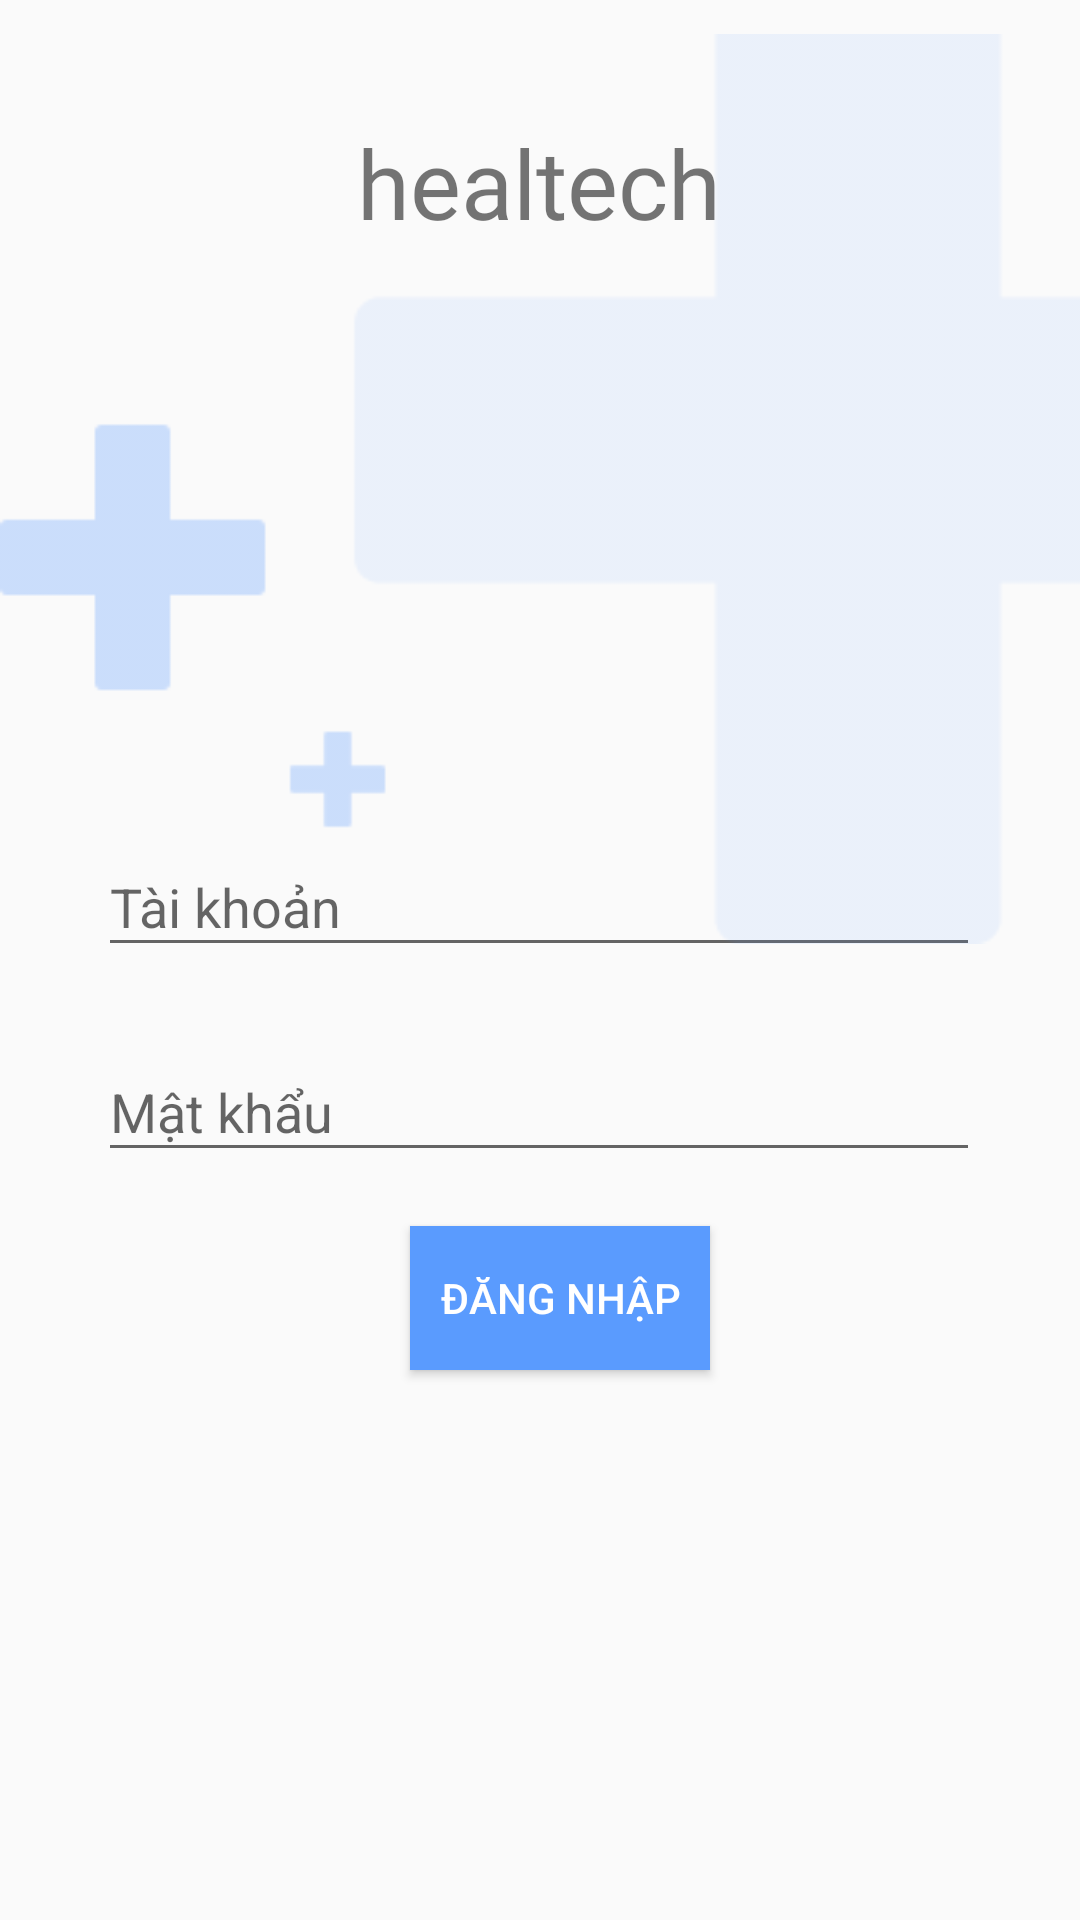

Reconstruct the res/layout file that produces this screen, plus the resources it refers to.
<!-- AndroidManifest.xml: activity theme Theme.HealTech.NoActionBar -->
<!-- res/layout/activity_login.xml -->
<?xml version="1.0" encoding="utf-8"?>
<android.support.constraint.ConstraintLayout xmlns:android="http://schemas.android.com/apk/res/android"
    xmlns:app="http://schemas.android.com/apk/res-auto"
    xmlns:tools="http://schemas.android.com/tools"
    android:layout_width="match_parent"
    android:layout_height="match_parent">


    <LinearLayout
        android:id="@+id/linearLayout"
        android:layout_width="326dp"
        android:layout_height="205dp"
        android:orientation="vertical"
        app:layout_constraintBottom_toBottomOf="parent"
        app:layout_constraintEnd_toEndOf="parent"
        app:layout_constraintHorizontal_bias="0.492"
        app:layout_constraintStart_toStartOf="parent"
        app:layout_constraintTop_toTopOf="parent"
        app:layout_constraintVertical_bias="0.602">

        <android.support.design.widget.TextInputLayout
            android:layout_width="match_parent"
            android:layout_height="wrap_content"
            android:paddingLeft="16dp"
            android:paddingTop="8dp"
            android:paddingRight="16dp"
            android:paddingBottom="8dp">

            <EditText
                android:id="@+id/username"
                android:layout_width="match_parent"
                android:layout_height="wrap_content"
                android:hint="Tài khoản" />

        </android.support.design.widget.TextInputLayout>


        <android.support.design.widget.TextInputLayout
            android:id="@+id/textInputLayout"
            android:layout_width="match_parent"
            android:layout_height="wrap_content"
            android:paddingLeft="16dp"
            android:paddingTop="8dp"
            android:paddingRight="16dp"
            android:paddingBottom="8dp">

            <EditText
                android:id="@+id/password"
                android:layout_width="match_parent"
                android:layout_height="wrap_content"
                android:hint="Mật khẩu"
                android:inputType="textPassword" />

        </android.support.design.widget.TextInputLayout>

        <Button
            android:id="@+id/login_btn"
            android:layout_width="100dp"
            android:layout_height="wrap_content"
            android:layout_marginStart="120dp"
            android:layout_marginTop="10dp"
            android:layout_marginEnd="130dp"
            android:layout_marginBottom="3dp"
            android:background="#5A9BFE"
            android:text="Đăng nhập"
            android:textColor="@color/white"
            tools:ignore="TextContrastCheck" />
    </LinearLayout>

    <ImageView
        android:id="@+id/imageView6"
        android:layout_width="wrap_content"
        android:layout_height="wrap_content"
        app:layout_constraintEnd_toEndOf="parent"
        app:layout_constraintStart_toStartOf="parent"
        app:layout_constraintTop_toTopOf="parent"
        app:srcCompat="@drawable/plus_group" />

    <TextView
        android:id="@+id/textView4"
        android:layout_width="wrap_content"
        android:layout_height="wrap_content"
        android:layout_marginTop="14dp"
        android:layout_marginBottom="12dp"
        android:fontFamily="@font/raleway_bold"
        android:text="Bắt đầu nào!"
        android:textSize="16sp"
        app:layout_constraintBottom_toTopOf="@+id/linearLayout"
        app:layout_constraintEnd_toEndOf="parent"
        app:layout_constraintHorizontal_bias="0.168"
        app:layout_constraintStart_toStartOf="parent"
        app:layout_constraintTop_toBottomOf="@+id/imageView6"
        app:layout_constraintVertical_bias="0.611" />

    <TextView
        android:id="@+id/textView5"
        android:layout_width="wrap_content"
        android:layout_height="wrap_content"
        android:fontFamily="@font/raleway_bold"
        android:text="healtech"
        android:textSize="32sp"
        app:layout_constraintBottom_toBottomOf="parent"
        app:layout_constraintEnd_toEndOf="parent"
        app:layout_constraintHorizontal_bias="0.498"
        app:layout_constraintStart_toStartOf="parent"
        app:layout_constraintTop_toTopOf="parent"
        app:layout_constraintVertical_bias="0.066" />

</android.support.constraint.ConstraintLayout>
<!-- resources referenced by this layout -->
<resources>
  <!-- drawable plus_group: png bitmap (drawable-v24, 1936 bytes) -->
  <style name="Theme.HealTech.NoActionBar">
          <item name="windowActionBar">false</item>
          <item name="windowNoTitle">true</item>
      </style>
  <!-- not gathered from this repository: default colours our renderer supplied (Android Studio template values) -->
  <color name="white">#FFFFFFFF</color>
</resources>
